Run: headless pygame with SDL's dummy video driver; simulated clock (each Clock.tick advances the game by its frame time, no real sleeping); random seed 0; keys injected as events and as key.get_pressed() state; no mouse input.
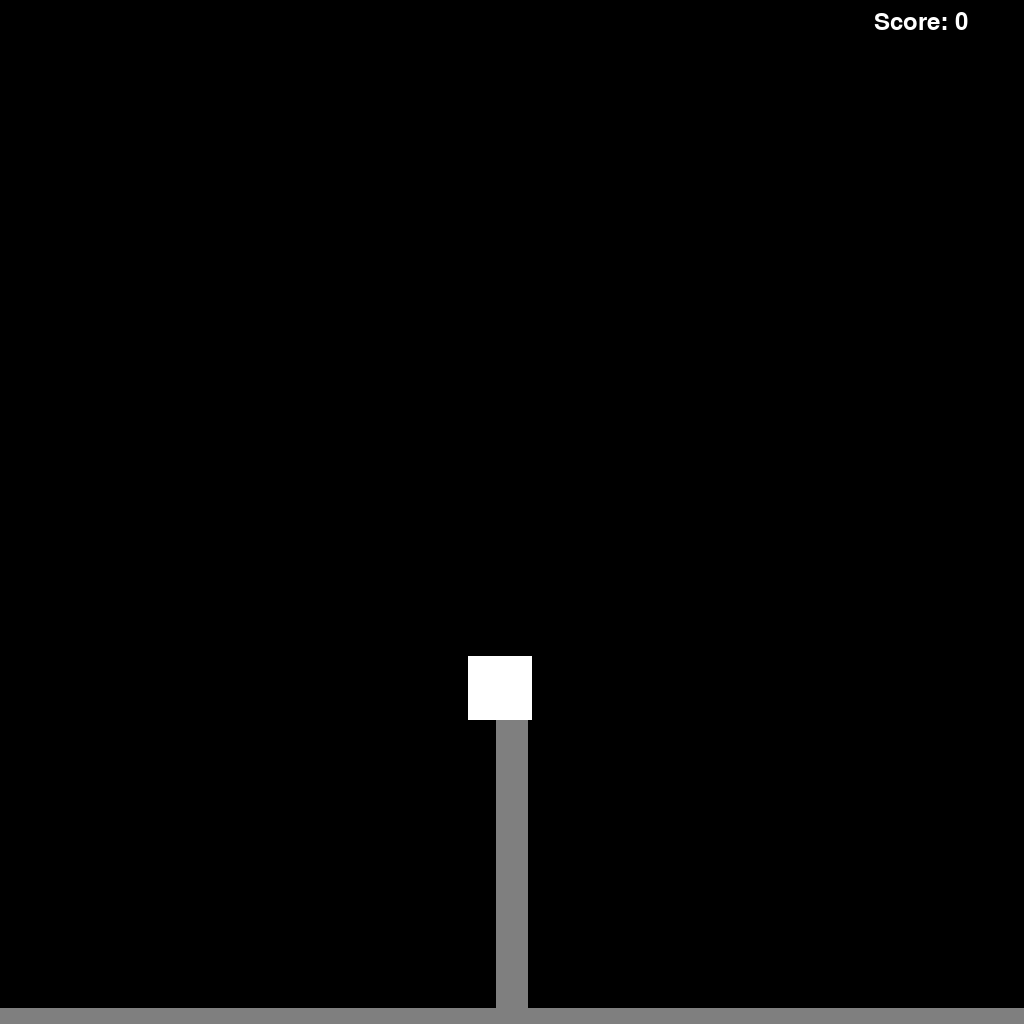
Frame 1 of 4 · flips 1–60 · no input
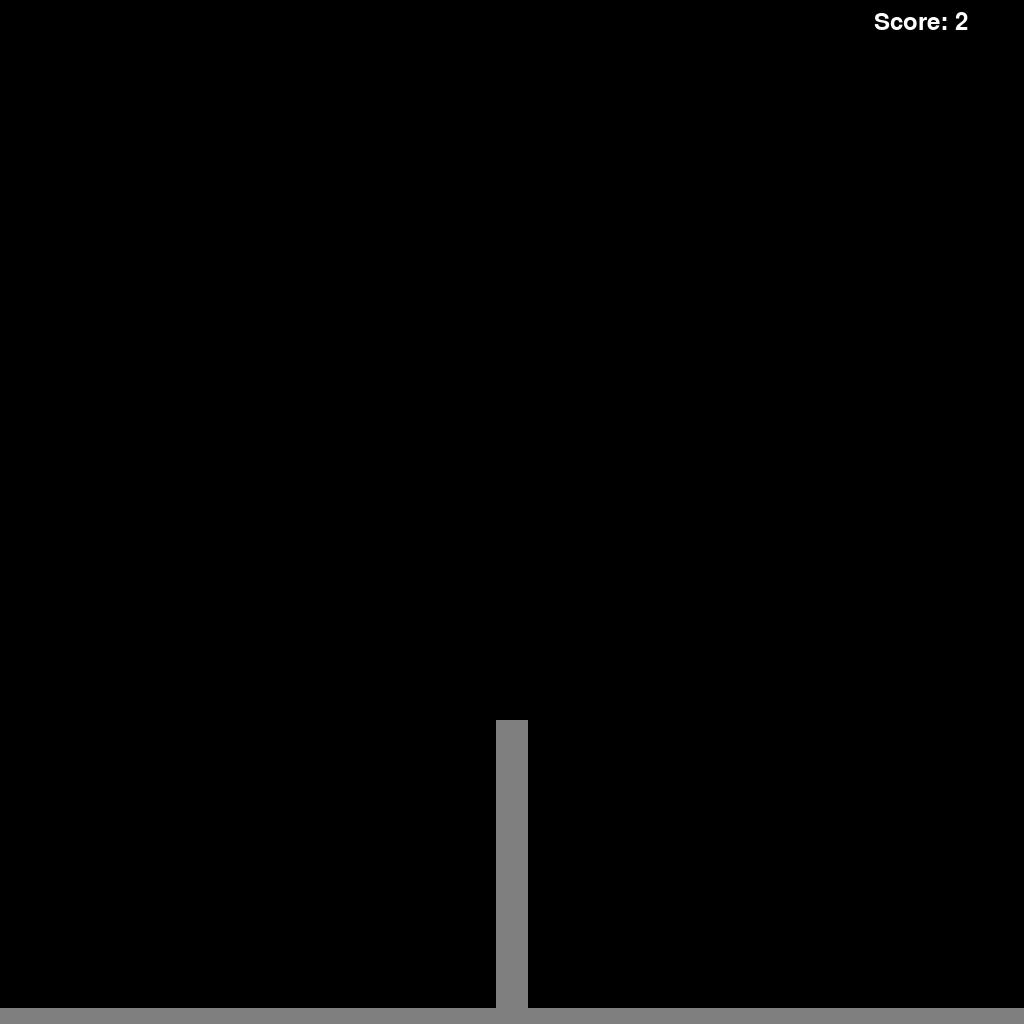
Frame 2 of 4 · flips 61–180 · tapped SPACE, RETURN · held RIGHT (→), D
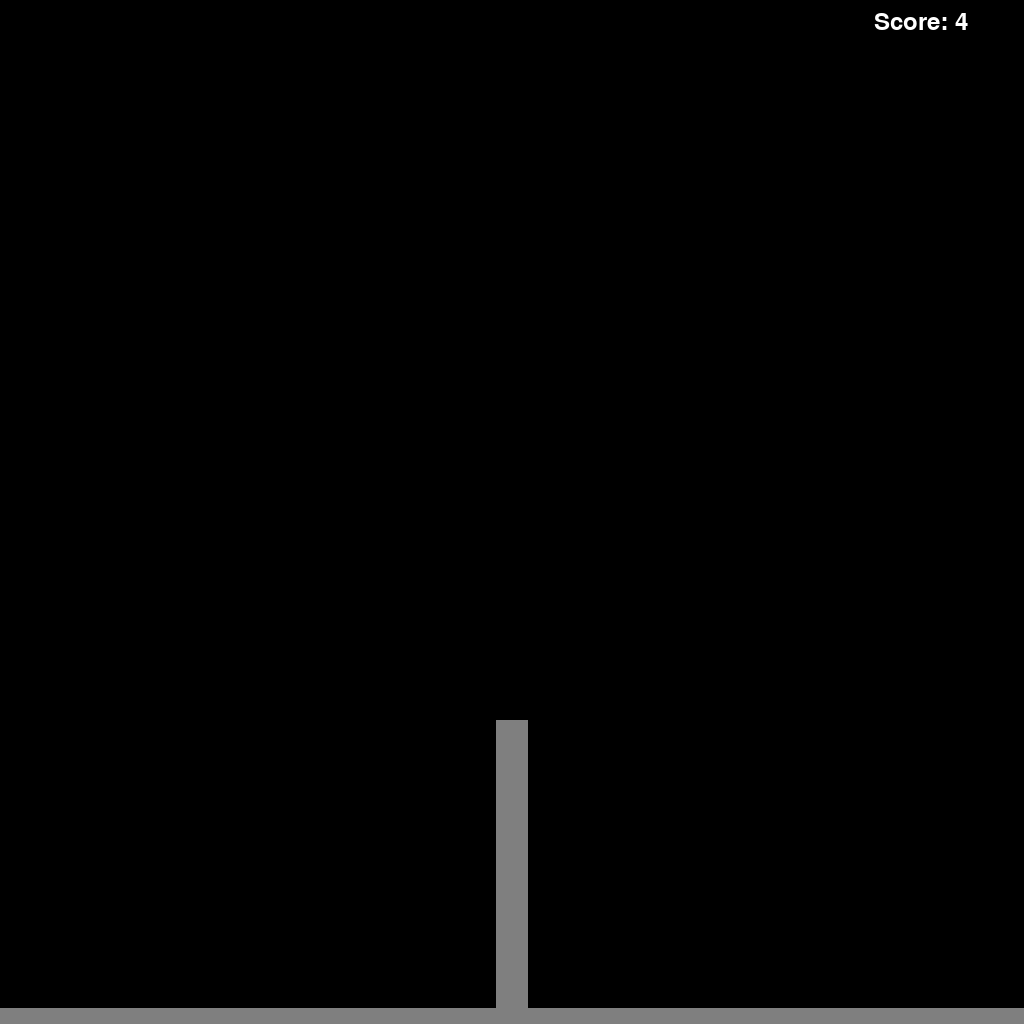
Frame 3 of 4 · flips 181–300 · held DOWN (↓), S
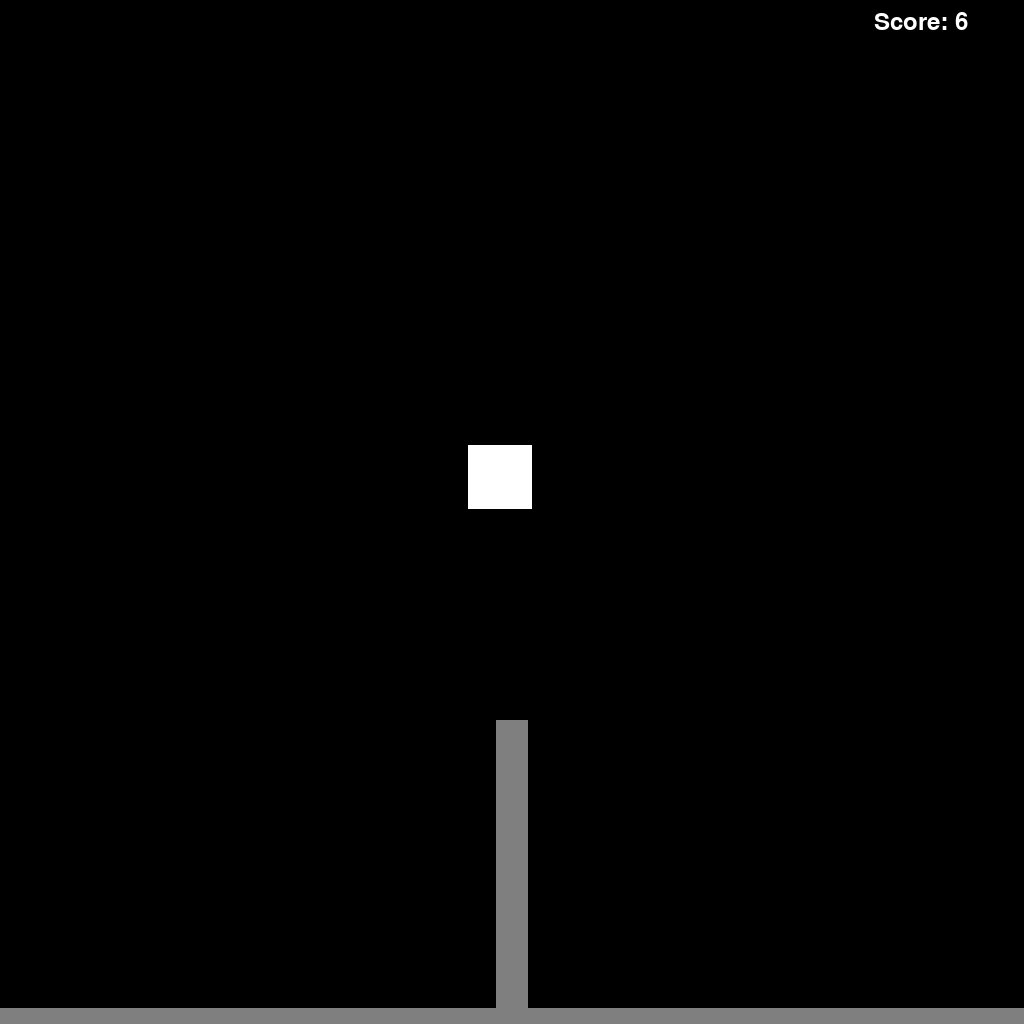
Frame 4 of 4 · flips 301–420 · held LEFT (←), A, UP (↑), W

The pygame program that drew these frames:

import sys
import pygame as pg

WIDTH = 1024
HEIGHT = 1024

class Player(pg.sprite.Sprite):
    move_dict = {
        pg.K_LEFT: (-1, 0),
        pg.K_a: (-1, 0),
        pg.K_RIGHT: (1, 0),
        pg.K_d: (1, 0),
        pg.K_UP: (0, -1),
        pg.K_SPACE: (0, -1)
    }

    def __init__(self, pos: tuple[int, int]):
        super().__init__()
        self.image = pg.Surface((64, 64))
        self.image.fill((255, 255, 255))
        self.rect = self.image.get_rect()
        self.rect.center = pos
        self.gravity_vel = 5
        self.jump_power = 256
        self.isGround = False

    def update(self, key_lst: dict):
        for d in __class__.move_dict:
            if key_lst[d]:
                self.rect.x += self.move_dict[d][0] * 3
                if self.isGround:
                    self.rect.y += self.move_dict[d][1] * self.jump_power
                    if self.move_dict[d][1] < 0:
                        self.isGround = False

        if not self.isGround:
            self.rect.y += self.gravity_vel

class Block(pg.sprite.Sprite):
    size = (32, 32)

    def __init__(self, pos: tuple[int, int]):
        super().__init__()
        self.image = pg.Surface((32, 32))
        self.image.fill((127, 127, 127))
        self.rect = self.image.get_rect()
        self.rect.center = pos


class Score:
    """
    時間経過で増えていくスコアと
    プレイヤー死亡時の最終スコアの表示
    """
    def __init__(self):
        self.score = 0
        self.font = pg.font.Font(None, 36)

    def increase(self, points):
        self.score += points

    def render(self, surface, pos):
        score_surface = self.font.render("Score: " +str(self.score), True, (255, 255, 255))
        surface.blit(score_surface, pos)

def main():
    pg.display.set_caption("proto")
    screen = pg.display.set_mode((WIDTH, HEIGHT))
    bg_img = pg.Surface((WIDTH, HEIGHT))
    bg_img.fill((0, 0, 0))

    all_rect_lst = []

    player = Player((500, HEIGHT - 50))
    all_rect_lst.append(player.rect)
    blocks = pg.sprite.Group()
    for i in range(256):
        blocks.add(Block((i * Block.size[0], HEIGHT)))
    for i in range(10):
        blocks.add(Block((WIDTH // 2, WIDTH - i * Block.size[1])))
    for b in blocks:
        all_rect_lst.append(b.rect)

    score = Score()

    tmr = 0
    clock = pg.time.Clock()
    while True:
        for event in pg.event.get():
            if event.type == pg.QUIT:
                return 0
            elif event.type == pg.KEYDOWN:
                if event.key == pg.K_ESCAPE:
                    return 0
                elif event.key == pg.K_TAB:
                    main()
        

        key_lst = pg.key.get_pressed()

        player.update(key_lst)

        player.isGround = False
        collide_lst = pg.sprite.spritecollide(player, blocks, False)
        if len(collide_lst) > 0:
            for b in collide_lst:
                if player.rect.top < b.rect.bottom:
                    player.rect.top = b.rect.bottom
                if player.rect.bottom > b.rect.top:
                    player.rect.bottom = b.rect.top
                    player.isGround = True

        screen.blit(bg_img, (0, 0))
        blocks.draw(screen)
        screen.blit(player.image, player.rect)
        score.render(screen, (WIDTH - 150, 10))
        pg.display.update()

        tmr += 1
        if tmr % 60 == 0:
            score.increase(1)
        clock.tick(60)

    pg.quit()

if __name__ == "__main__":
    pg.init()
    main()
